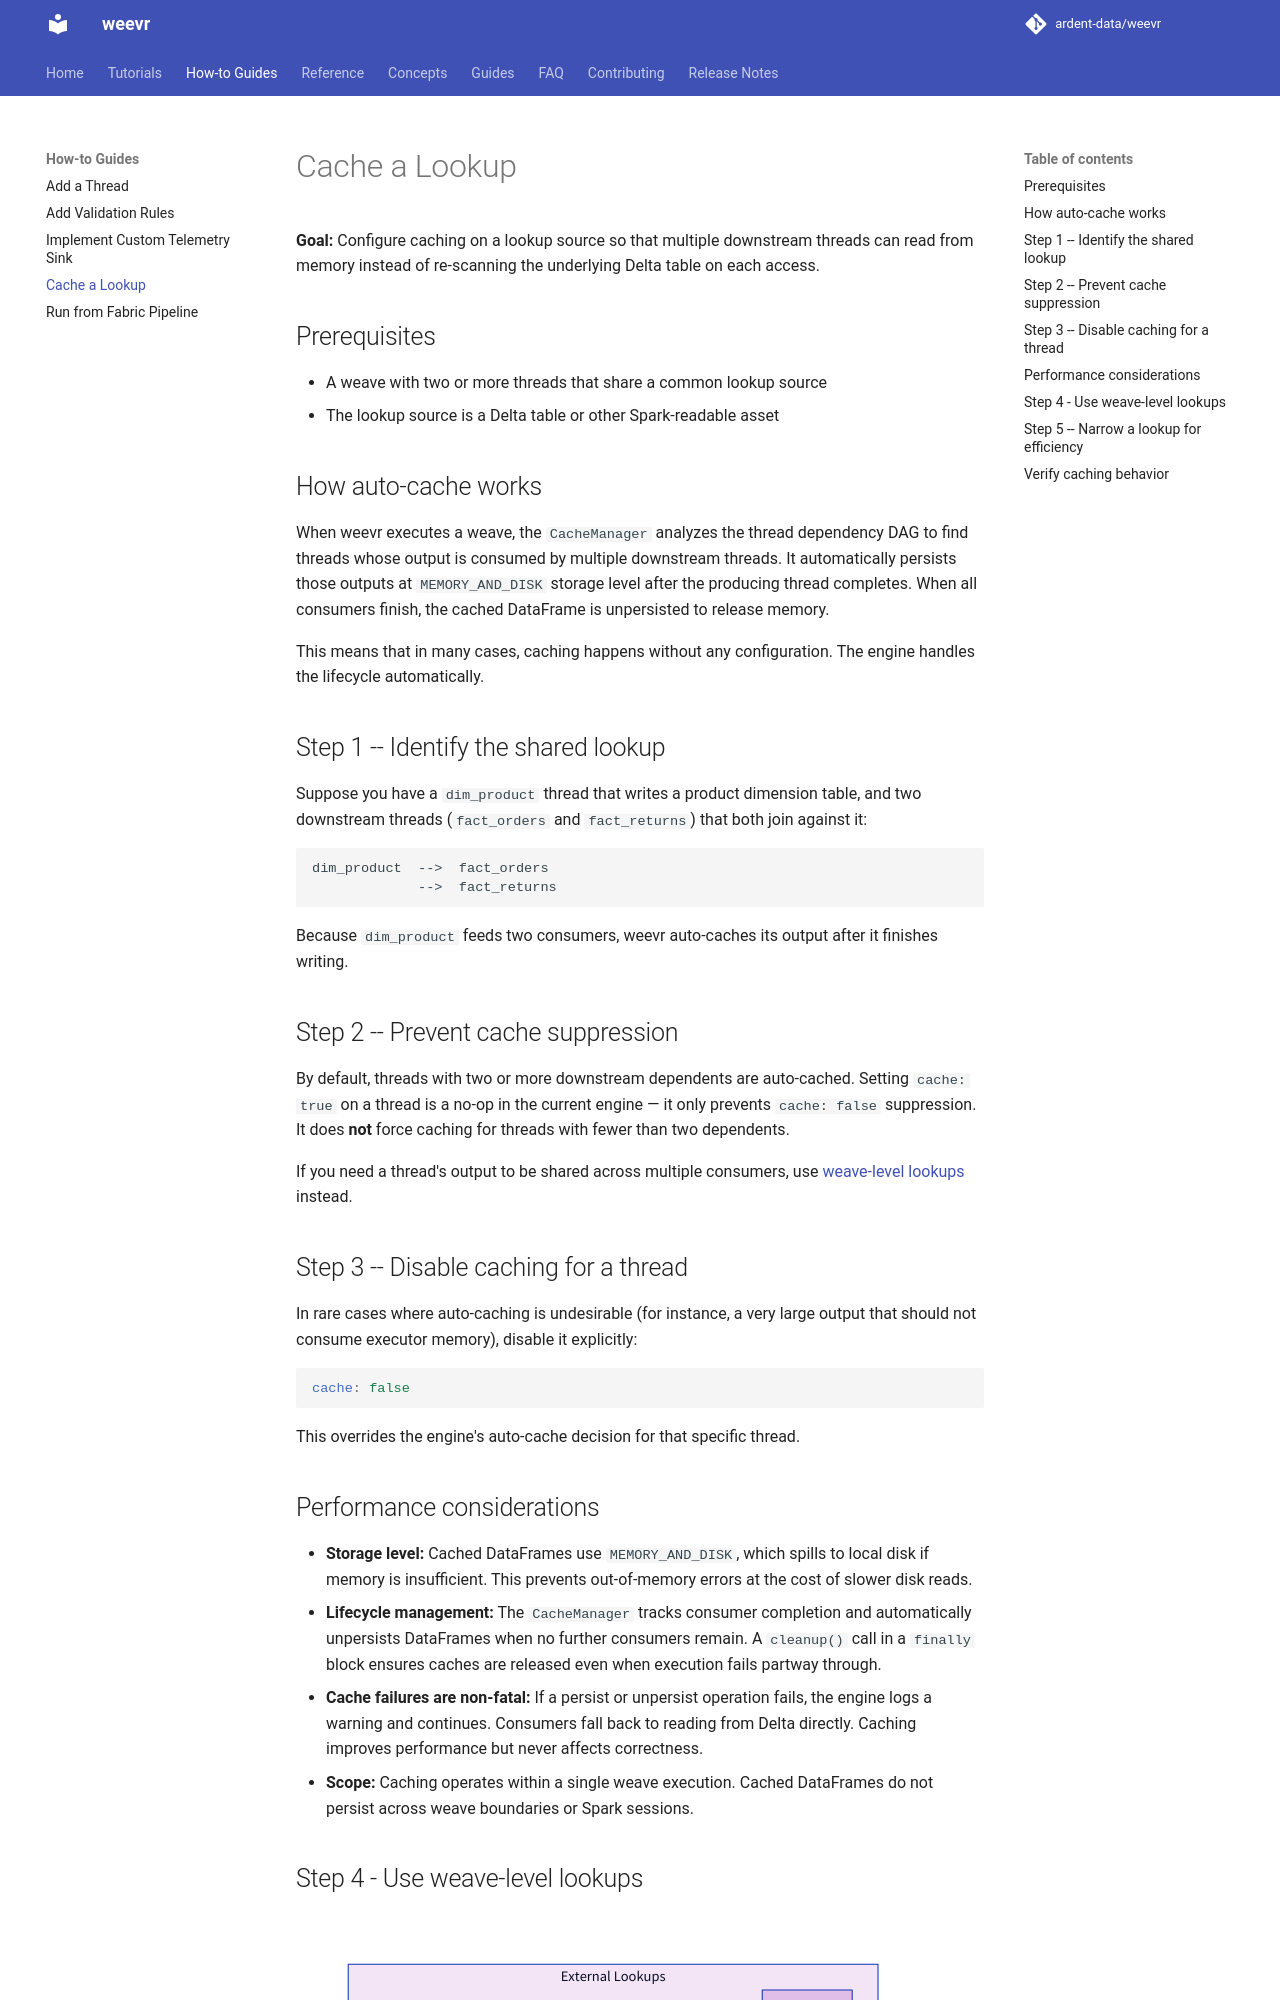

repository: ardent-data/weevr · page: 1.19/how-to/cache-a-lookup/index.html · generator: mkdocs

# Cache a Lookup

**Goal:** Configure caching on a lookup source so that multiple downstream
threads can read from memory instead of re-scanning the underlying Delta table
on each access.

## Prerequisites

- A weave with two or more threads that share a common lookup source
- The lookup source is a Delta table or other Spark-readable asset

## How auto-cache works

When weevr executes a weave, the `CacheManager` analyzes the thread dependency
DAG to find threads whose output is consumed by multiple downstream threads. It
automatically persists those outputs at `MEMORY_AND_DISK` storage level after
the producing thread completes. When all consumers finish, the cached DataFrame
is unpersisted to release memory.

This means that in many cases, caching happens without any configuration. The
engine handles the lifecycle automatically.

## Step 1 -- Identify the shared lookup

Suppose you have a `dim_product` thread that writes a product dimension table,
and two downstream threads (`fact_orders` and `fact_returns`) that both join
against it:

```text
dim_product  -->  fact_orders
             -->  fact_returns
```

Because `dim_product` feeds two consumers, weevr auto-caches its output after
it finishes writing.

## Step 2 -- Prevent cache suppression

By default, threads with two or more downstream dependents are auto-cached.
Setting `cache: true` on a thread is a no-op in the current engine — it
only prevents `cache: false` suppression. It does **not** force caching for
threads with fewer than two dependents.

If you need a thread's output to be shared across multiple consumers, use
[weave-level lookups](#weave-level-lookups) instead.

## Step 3 -- Disable caching for a thread

In rare cases where auto-caching is undesirable (for instance, a very large
output that should not consume executor memory), disable it explicitly:

```yaml
cache: false
```

This overrides the engine's auto-cache decision for that specific thread.
